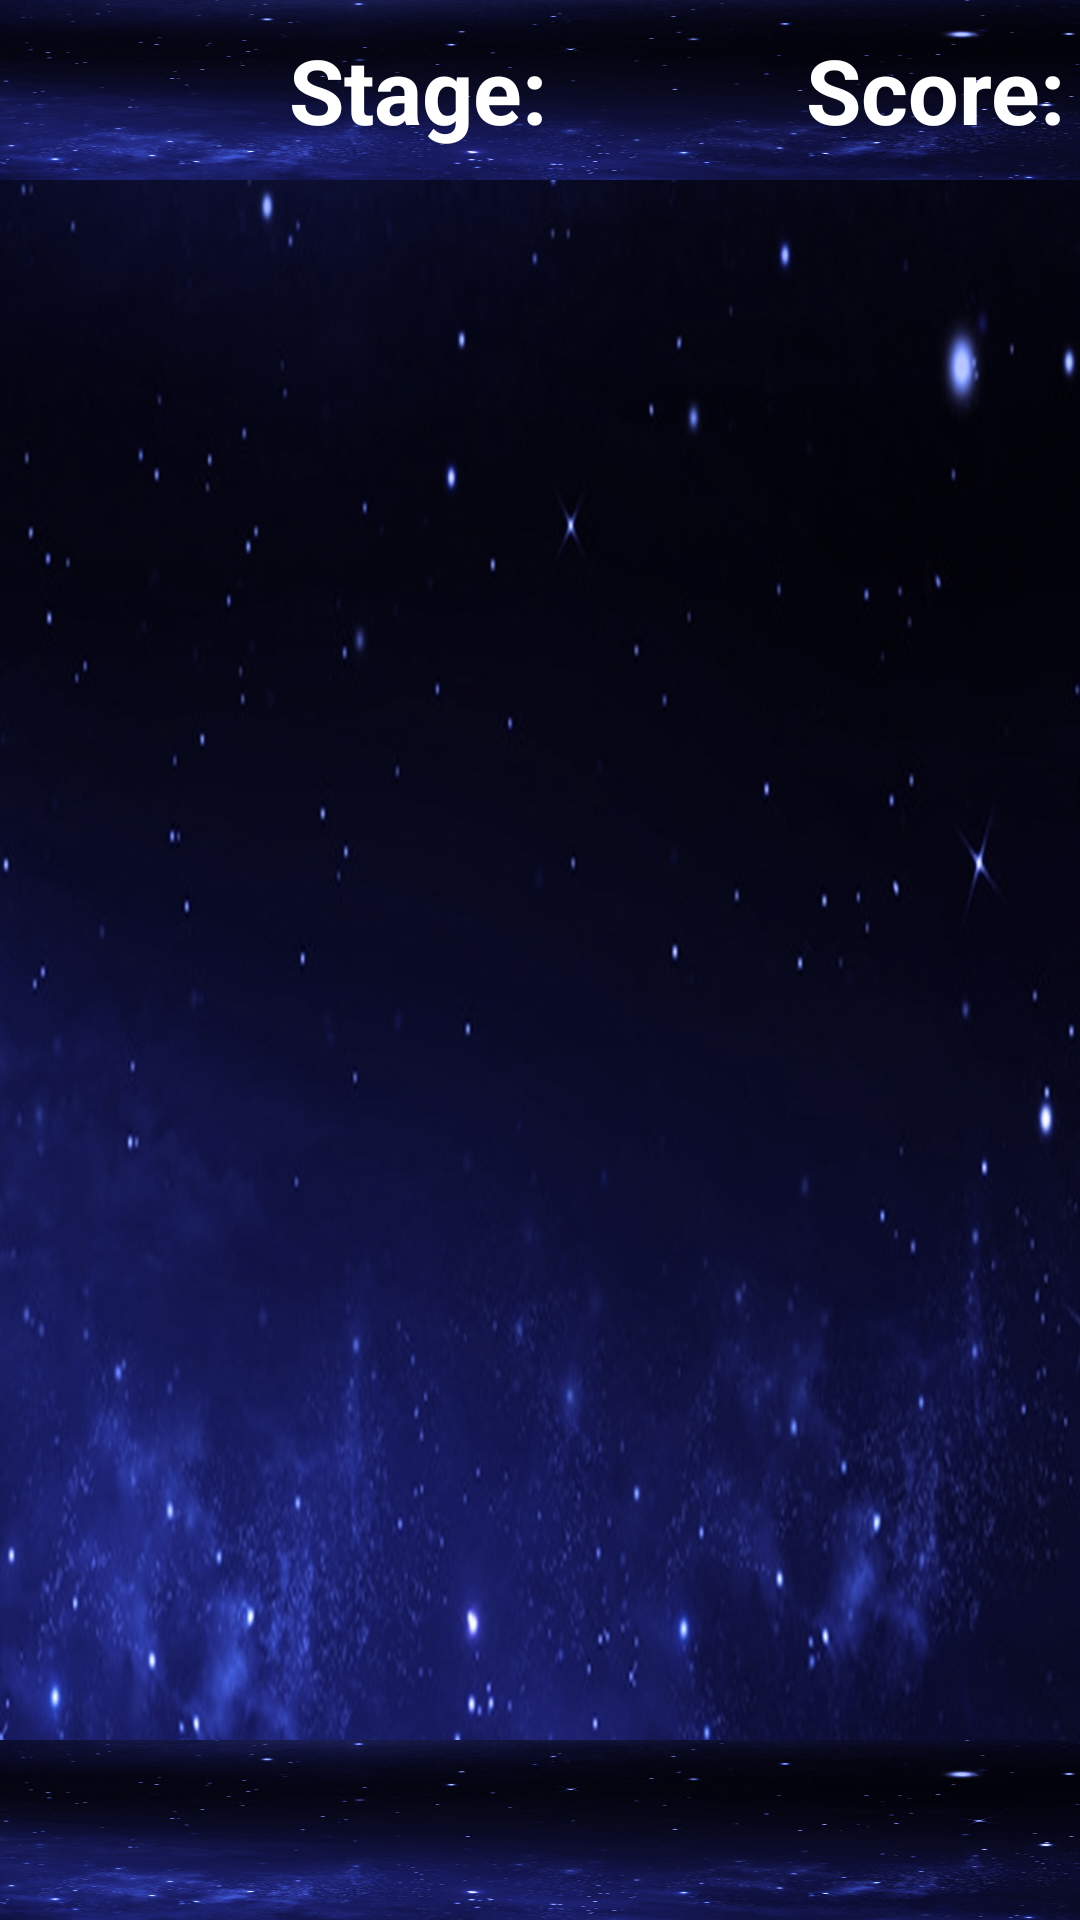

Here is an Android app screen rendered from its layout file. Give the layout XML and the strings, colors and styles it references.
<!-- AndroidManifest.xml: application theme Theme.AppCompat.NoActionBar -->
<!-- res/layout/game_layout.xml -->
<?xml version="1.0" encoding="utf-8"?>
<androidx.constraintlayout.widget.ConstraintLayout xmlns:android="http://schemas.android.com/apk/res/android"
    xmlns:app="http://schemas.android.com/apk/res-auto"
    android:id="@+id/dynamicLayout"
    android:layout_width="match_parent"
    android:layout_height="match_parent"
    android:background="@drawable/level_1">

    <View
        android:id="@+id/game_bar"
        android:layout_width="match_parent"
        android:layout_height="@dimen/top_bar_height"
        android:background="@drawable/level_1"
        app:layout_constraintEnd_toEndOf="parent"
        app:layout_constraintStart_toStartOf="parent"
        app:layout_constraintTop_toTopOf="parent" />

    <TextView
        android:id="@+id/livesLeft"
        android:layout_width="wrap_content"
        android:layout_height="@dimen/top_bar_height"
        android:layout_marginStart="@dimen/top_bar_margin_start"
        android:gravity="center"
        android:textAlignment="center"
        android:textColor="@android:color/white"
        android:textSize="@dimen/top_bar_data_size"
        android:textStyle="bold"
        app:layout_constraintStart_toEndOf="@id/lifeIcon"
        app:layout_constraintTop_toTopOf="parent" />

    <ImageView
        android:id="@+id/lifeIcon"
        android:layout_width="wrap_content"
        android:layout_height="@dimen/top_bar_height"
        android:layout_marginStart="@dimen/top_bar_margin_start"
        android:contentDescription="@string/lives"
        android:scaleX="1.2"
        android:scaleY="1.2"
        android:src="@drawable/sign_heart"
        app:layout_constraintStart_toStartOf="@+id/game_bar"
        app:layout_constraintTop_toTopOf="parent" />

    <TextView
        android:id="@+id/score"
        android:layout_width="wrap_content"
        android:layout_height="@dimen/top_bar_height"
        android:layout_marginEnd="@dimen/top_bar_margin_start"
        android:gravity="center"
        android:textColor="@android:color/white"
        android:textSize="@dimen/top_bar_data_size"
        android:textStyle="bold"
        app:layout_constraintEnd_toEndOf="@+id/game_bar"
        app:layout_constraintTop_toTopOf="parent" />

    <TextView
        android:id="@+id/scoreLabel"
        android:layout_width="wrap_content"
        android:layout_height="@dimen/top_bar_height"
        android:gravity="center"
        android:text="@string/score"
        android:textColor="@android:color/white"
        android:textSize="@dimen/top_bar_data_size_medium"
        android:textStyle="bold"
        app:layout_constraintEnd_toStartOf="@id/score"
        app:layout_constraintTop_toTopOf="parent" />

    <TextView
        android:id="@+id/stage_label"
        android:layout_width="wrap_content"
        android:layout_height="@dimen/top_bar_height"
        android:gravity="center"
        android:text="@string/stage"
        android:textColor="@android:color/white"
        android:textSize="@dimen/top_bar_data_size_medium"
        android:textStyle="bold"
        app:layout_constraintEnd_toStartOf="@+id/scoreLabel"
        app:layout_constraintStart_toEndOf="@+id/livesLeft"
        app:layout_constraintTop_toTopOf="parent" />

    <TextView
        android:id="@+id/stage_score"
        android:layout_width="wrap_content"
        android:layout_height="@dimen/top_bar_height"
        android:gravity="center"
        android:textColor="@android:color/white"
        android:textSize="@dimen/top_bar_data_size_medium"
        android:textStyle="bold"
        app:layout_constraintStart_toEndOf="@+id/stage_label"
        app:layout_constraintTop_toTopOf="parent" />

    <TextSwitcher
        android:id="@+id/switcher"
        android:layout_width="wrap_content"
        android:layout_height="wrap_content"
        android:textSize="@dimen/switcher_text_size"
        android:textStyle="bold"
        app:layout_constraintBottom_toBottomOf="parent"
        app:layout_constraintEnd_toEndOf="parent"
        app:layout_constraintStart_toStartOf="parent"
        app:layout_constraintTop_toTopOf="parent">

        <TextView
            android:layout_width="wrap_content"
            android:layout_height="wrap_content"
            android:padding="@dimen/switcher_text_padding"
            android:textSize="@dimen/switcher_text_size"
            android:textStyle="bold" />

        <TextView
            android:layout_width="wrap_content"
            android:layout_height="wrap_content"
            android:padding="@dimen/switcher_text_padding"
            android:textSize="@dimen/switcher_text_size"
            android:textStyle="bold" />
    </TextSwitcher>

    <ImageButton
        android:id="@+id/go_next"
        android:layout_width="@dimen/next_level_sign"
        android:layout_height="@dimen/next_level_sign"
        android:background="@android:color/transparent"
        android:contentDescription="@string/switcher"
        android:scaleX="3"
        android:scaleY="3"
        android:src="@drawable/arrow_right"
        android:visibility="gone"
        app:layout_constraintEnd_toEndOf="parent"
        app:layout_constraintStart_toStartOf="parent"
        app:layout_constraintTop_toBottomOf="@+id/switcher" />

    <View
        android:id="@+id/bottomBar"
        android:layout_width="match_parent"
        android:layout_height="@dimen/top_bar_height"
        android:background="@drawable/level_1"
        app:layout_constraintBottom_toBottomOf="parent"
        app:layout_constraintEnd_toEndOf="parent"
        app:layout_constraintStart_toStartOf="parent" />
</androidx.constraintlayout.widget.ConstraintLayout>
<!-- resources referenced by this layout -->
<resources>
  <dimen name="next_level_sign">35dp</dimen>
  <dimen name="switcher_text_padding">30dp</dimen>
  <dimen name="switcher_text_size">40sp</dimen>
  <dimen name="top_bar_data_size">30sp</dimen>
  <dimen name="top_bar_data_size_medium">30sp</dimen>
  <dimen name="top_bar_height">60dp</dimen>
  <dimen name="top_bar_margin_start">5dp</dimen>
  <!-- drawable level_1: png bitmap (drawable, 227331 bytes) -->
  <string name="lives">Your Lives</string>
  <string name="score">Score: </string>
  <string name="stage">Stage: </string>
  <string name="switcher">switcher</string>
</resources>
